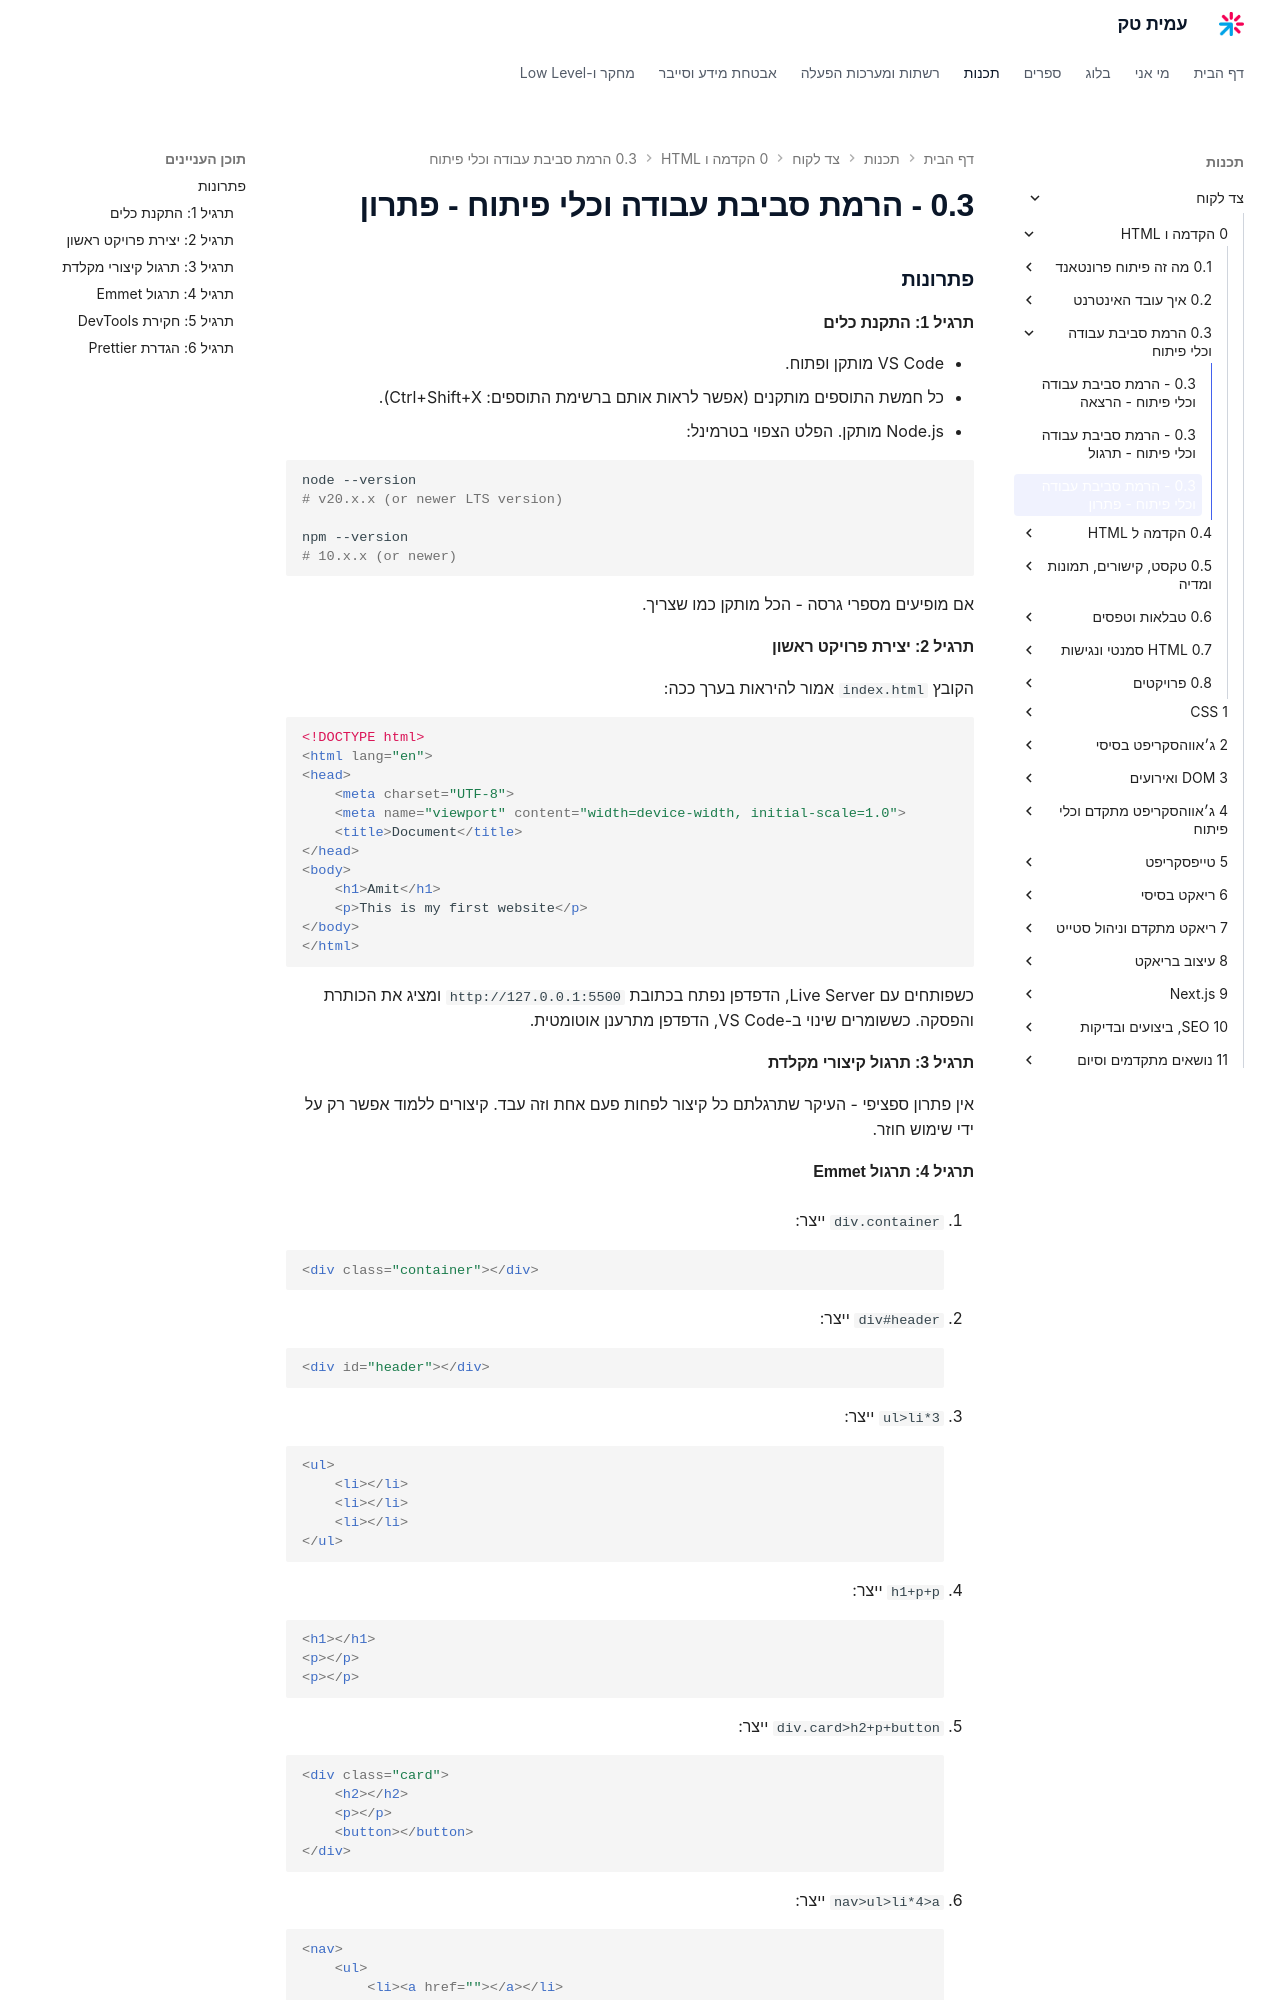

repository: AmitPinchasi/amittech · page: צד-לקוח/0 - הקדמה ו-HTML/0.3 - הרמת סביבת עבודה וכלי פיתוח/0.3 - הרמת סביבת עבודה וכלי פיתוח - פתרון/index.html · generator: mkdocs

### פתרונות

#### תרגיל 1: התקנת כלים

- VS Code מותקן ופתוח.
- כל חמשת התוספים מותקנים (אפשר לראות אותם ברשימת התוספים: Ctrl+Shift+X).
- Node.js מותקן. הפלט הצפוי בטרמינל:

```bash
node --version
# v20.x.x (or newer LTS version)

npm --version
# 10.x.x (or newer)
```

אם מופיעים מספרי גרסה - הכל מותקן כמו שצריך.

#### תרגיל 2: יצירת פרויקט ראשון

הקובץ `index.html` אמור להיראות בערך ככה:

```html
<!DOCTYPE html>
<html lang="en">
<head>
    <meta charset="UTF-8">
    <meta name="viewport" content="width=device-width, initial-scale=1.0">
    <title>Document</title>
</head>
<body>
    <h1>Amit</h1>
    <p>This is my first website</p>
</body>
</html>
```

כשפותחים עם Live Server, הדפדפן נפתח בכתובת `http://127.0.0.1:5500` ומציג את הכותרת והפסקה. כששומרים שינוי ב-VS Code, הדפדפן מתרענן אוטומטית.

#### תרגיל 3: תרגול קיצורי מקלדת

אין פתרון ספציפי - העיקר שתרגלתם כל קיצור לפחות פעם אחת וזה עבד. קיצורים ללמוד אפשר רק על ידי שימוש חוזר.
